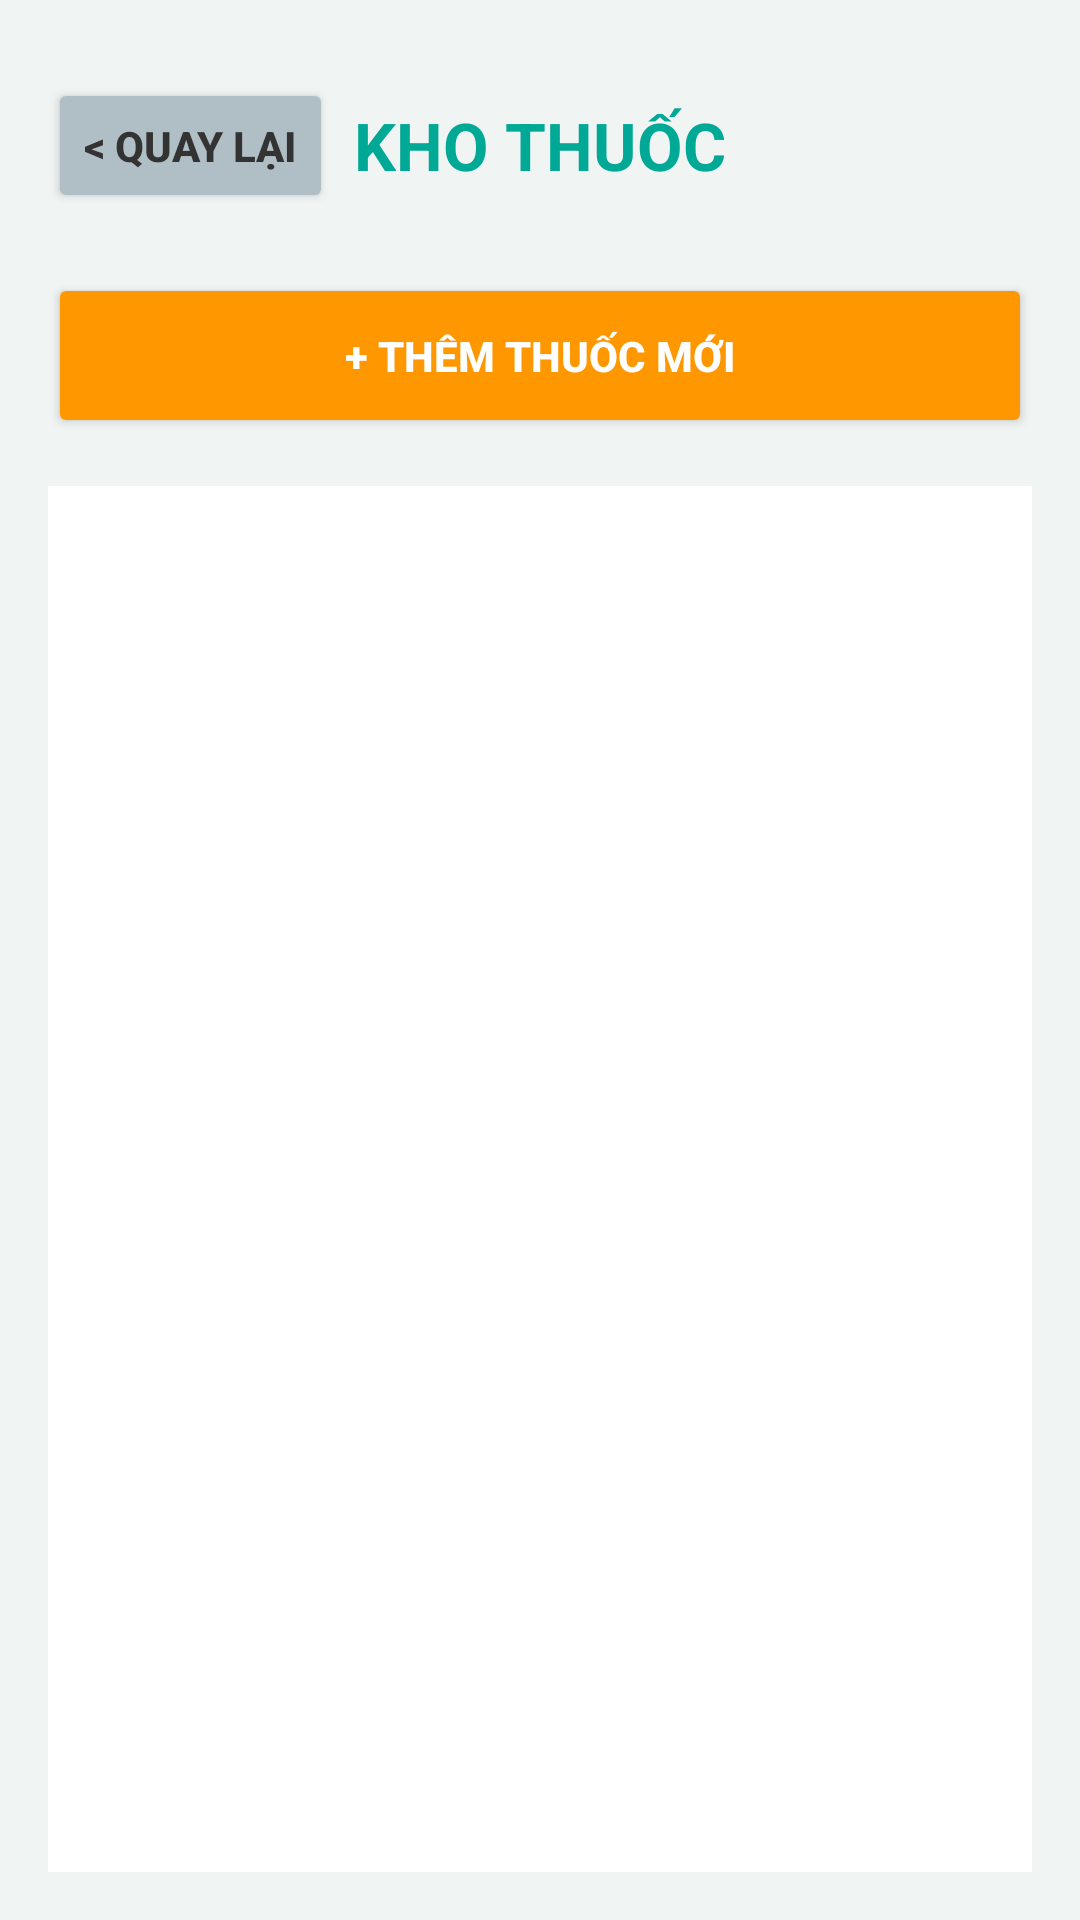

Reconstruct the res/layout file that produces this screen, plus the resources it refers to.
<!-- AndroidManifest.xml: application theme Theme.Bt -->
<!-- res/layout/activity_inventory.xml -->
<?xml version="1.0" encoding="utf-8"?>
<LinearLayout xmlns:android="http://schemas.android.com/apk/res/android"
    android:layout_width="match_parent"
    android:layout_height="match_parent"
    android:orientation="vertical"
    android:background="#F0F4F3"
    android:padding="16dp">

    <RelativeLayout
        android:layout_width="match_parent"
        android:layout_height="wrap_content"
        android:layout_marginBottom="20dp"
        android:layout_marginTop="10dp">

        <Button
            android:id="@+id/btnBackToHome"
            android:layout_width="wrap_content"
            android:layout_height="45dp"
            android:text="&lt; QUAY LẠI"
            android:backgroundTint="#B0BEC5"
            android:textColor="#333333"
            android:textStyle="bold"
            android:layout_alignParentStart="true"
            android:layout_centerVertical="true"
            android:insetTop="0dp"
            android:insetBottom="0dp"/>

        <TextView
            android:layout_width="wrap_content"
            android:layout_height="wrap_content"
            android:text="KHO THUỐC"
            android:textSize="22sp"
            android:textStyle="bold"
            android:textColor="#00A896"
            android:layout_centerInParent="true"/>
    </RelativeLayout>

    <Button
        android:id="@+id/btnAddThuoc"
        android:layout_width="match_parent"
        android:layout_height="55dp"
        android:text="+ THÊM THUỐC MỚI"
        android:backgroundTint="#FF9800"
        android:textColor="#FFFFFF"
        android:textStyle="bold"
        android:layout_marginBottom="16dp"/>

    <ListView
        android:id="@+id/lvThuoc"
        android:layout_width="match_parent"
        android:layout_height="match_parent"
        android:divider="#E0E0E0"
        android:dividerHeight="1dp"
        android:background="@android:color/white"/>

</LinearLayout>
<!-- resources referenced by this layout -->
<resources>
  <style name="Theme.Bt" parent="Theme.MaterialComponents.DayNight.NoActionBar">
          <item name="colorPrimary">@color/medical_teal</item>
          <item name="colorPrimaryVariant">@color/medical_teal</item>
          <item name="colorOnPrimary">@color/white</item>
  
          <item name="colorSecondary">@color/teal_200</item>
          <item name="colorSecondaryVariant">@color/teal_700</item>
          <item name="colorOnSecondary">@color/black</item>
  
          <item name="android:statusBarColor">@color/medical_teal</item>
      </style>
  <color name="medical_teal">#00A896</color>
  <color name="white">#FFFFFFFF</color>
  <color name="teal_200">#FF03DAC5</color>
  <color name="teal_700">#FF018786</color>
  <color name="black">#FF000000</color>
</resources>
